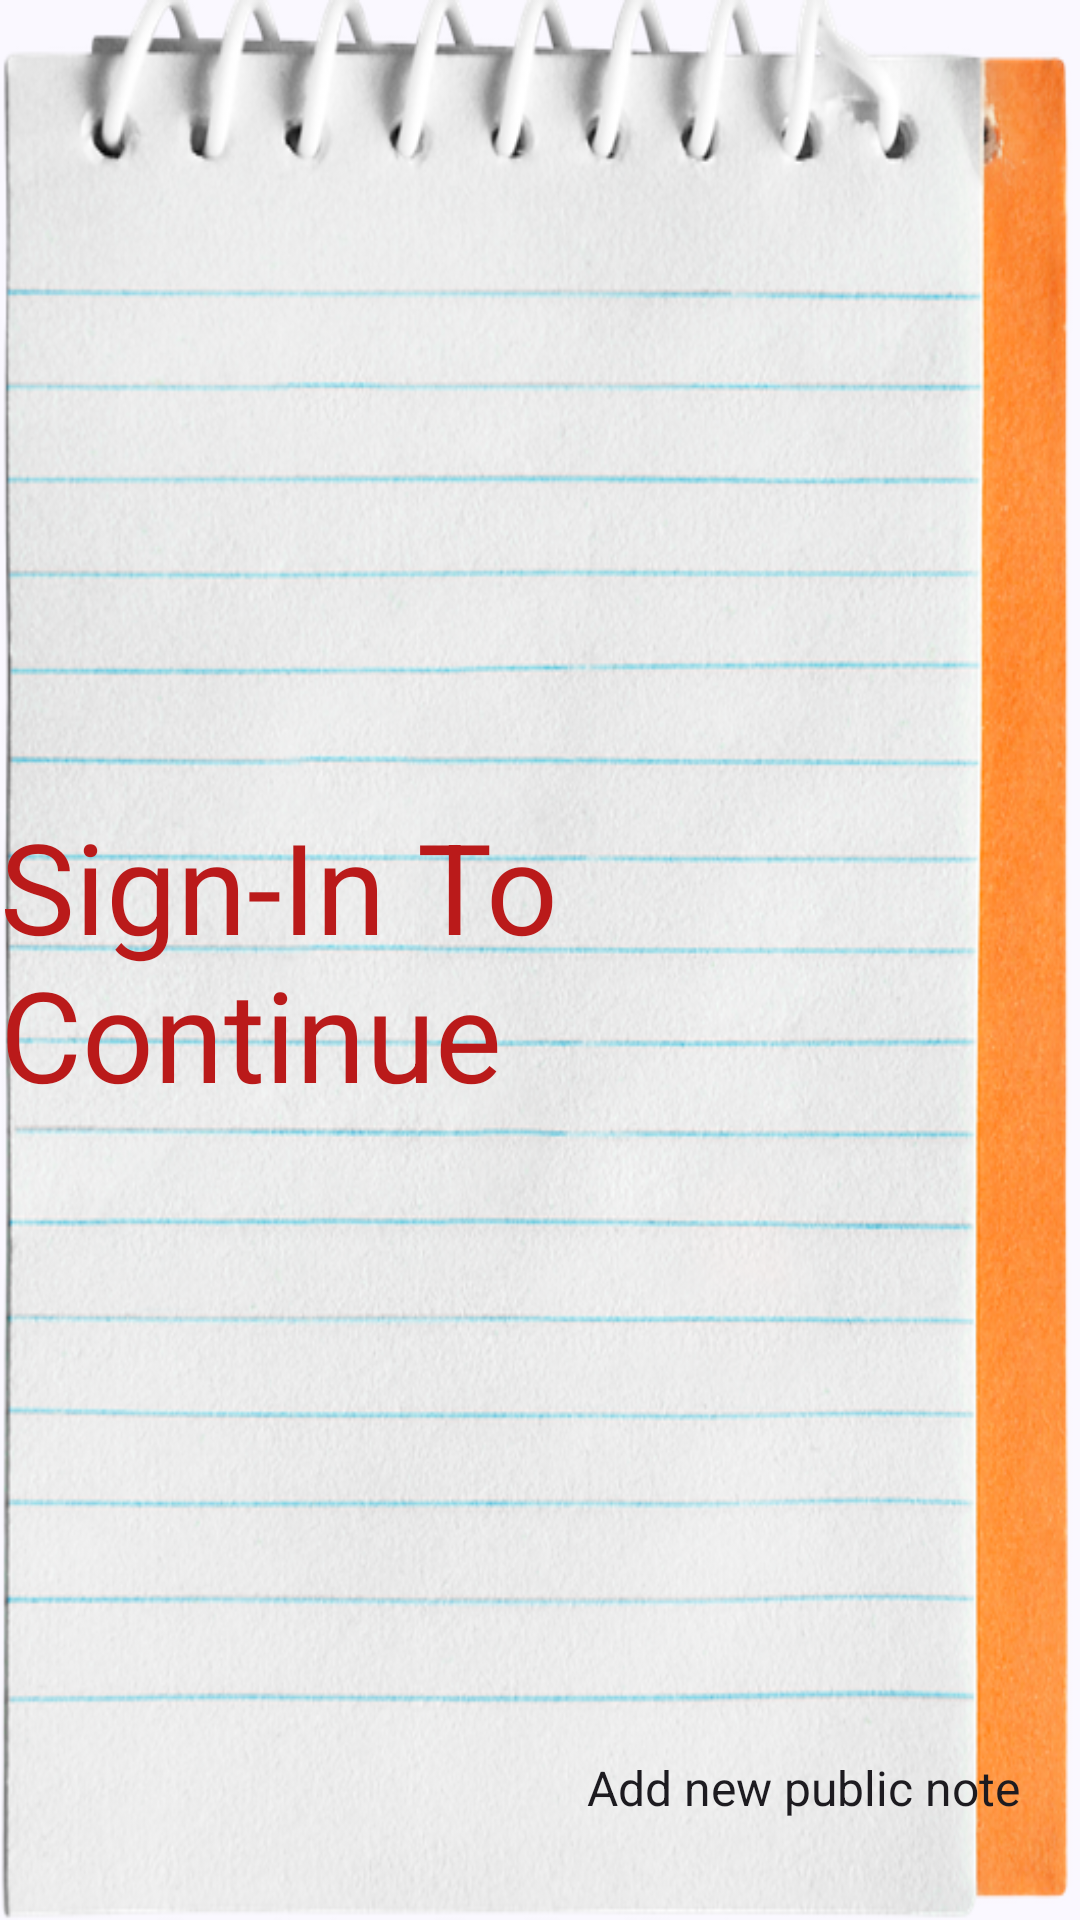

This screen was rendered from an Android layout file. Write that file and the resources it references.
<!-- AndroidManifest.xml: application theme Theme.MemoCircle -->
<!-- res/layout/fragment_for_you_memo.xml -->
<?xml version="1.0" encoding="utf-8"?>
<FrameLayout xmlns:android="http://schemas.android.com/apk/res/android"
    xmlns:tools="http://schemas.android.com/tools"
    android:layout_width="match_parent"
    android:layout_height="match_parent"
    android:background="@drawable/top_notebook_page_image"
    tools:context=".ForYouMemoFragment">

    <LinearLayout
        android:layout_width="match_parent"
        android:layout_height="match_parent"
        android:orientation="vertical">

        <Space
            android:layout_width="match_parent"
            android:layout_height="70dp" />

        <ListView
            android:id="@+id/publicNotesListView"
            android:layout_width="match_parent"
            android:layout_height="match_parent" />
    </LinearLayout>

    <Button
        android:id="@+id/createPublicNoteButton"
        android:layout_width="wrap_content"
        android:layout_height="wrap_content"
        android:layout_gravity="bottom|right"
        android:layout_marginRight="20dp"
        android:layout_marginBottom="20dp"
        android:textSize="16sp"
        style="@style/Widget.Material3.FloatingActionButton.Primary"
        android:text="Add new public note" />

    <TextView
        android:id="@+id/publicMessageTextView"
        android:layout_width="wrap_content"
        android:layout_height="wrap_content"
        android:layout_gravity="center"
        android:textSize="42sp"
        android:text="Sign-In To Continue"
        android:textColor="@color/md_light_theme_error" />

</FrameLayout>
<!-- resources referenced by this layout -->
<resources>
  <color name="md_light_theme_error">#BA1A1A</color>
  <style name="Theme.MemoCircle" parent="Base.Theme.MemoCircle" />
  <color name="md_light_theme_primary">#1E4DAC</color>
  <color name="md_light_theme_onPrimary">#FFFFFF</color>
  <color name="md_light_theme_primaryContainer">#3D66C6</color>
  <color name="md_light_theme_onPrimaryContainer">#E8EBFF</color>
  <color name="md_light_theme_secondary">#455C99</color>
  <color name="md_light_theme_onSecondary">#FFFFFF</color>
  <color name="md_light_theme_secondaryContainer">#788FCF</color>
  <color name="md_light_theme_onSecondaryContainer">#072660</color>
  <color name="md_light_theme_tertiary">#366479</color>
  <color name="md_light_theme_onTertiary">#FFFFFF</color>
  <color name="md_light_theme_tertiaryContainer">#6A97AE</color>
  <color name="md_light_theme_onTertiaryContainer">#002E3E</color>
  <color name="md_light_theme_onError">#FFFFFF</color>
  <color name="md_light_theme_errorContainer">#FFDAD6</color>
  <color name="md_light_theme_onErrorContainer">#93000A</color>
  <color name="md_light_theme_background">#FAF8FF</color>
  <color name="md_light_theme_onBackground">#1A1B21</color>
  <color name="md_light_theme_surface">#FAF8FF</color>
  <color name="md_light_theme_onSurface">#1A1B21</color>
  <color name="md_light_theme_surfaceVariant">#E0E2F1</color>
  <color name="md_light_theme_onSurfaceVariant">#434652</color>
  <color name="md_light_theme_outline">#747784</color>
  <color name="md_light_theme_outlineVariant">#C3C6D4</color>
  <color name="md_light_theme_inverseSurface">#2F3037</color>
  <color name="md_light_theme_inverseOnSurface">#F0F0F9</color>
  <color name="md_light_theme_inversePrimary">#B2C5FF</color>
  <color name="md_light_theme_primaryFixed">#DAE2FF</color>
  <color name="md_light_theme_onPrimaryFixed">#001848</color>
  <color name="md_light_theme_primaryFixedDim">#B2C5FF</color>
  <color name="md_light_theme_onPrimaryFixedVariant">#0640A0</color>
  <color name="md_light_theme_secondaryFixed">#DAE2FF</color>
  <color name="md_light_theme_onSecondaryFixed">#001848</color>
  <color name="md_light_theme_secondaryFixedDim">#B2C5FF</color>
  <color name="md_light_theme_onSecondaryFixedVariant">#2C447F</color>
  <color name="md_light_theme_tertiaryFixed">#C0E8FF</color>
  <color name="md_light_theme_onTertiaryFixed">#001F2B</color>
  <color name="md_light_theme_tertiaryFixedDim">#9FCDE5</color>
  <color name="md_light_theme_onTertiaryFixedVariant">#1B4C60</color>
  <color name="md_light_theme_surfaceDim">#D9D9E2</color>
  <color name="md_light_theme_surfaceBright">#FAF8FF</color>
  <color name="md_light_theme_surfaceContainerLowest">#FFFFFF</color>
  <color name="md_light_theme_surfaceContainerLow">#F3F3FC</color>
  <color name="md_light_theme_surfaceContainer">#EEEDF6</color>
  <color name="md_light_theme_surfaceContainerHigh">#E8E7F0</color>
  <color name="md_light_theme_surfaceContainerHighest">#E2E2EA</color>
</resources>
